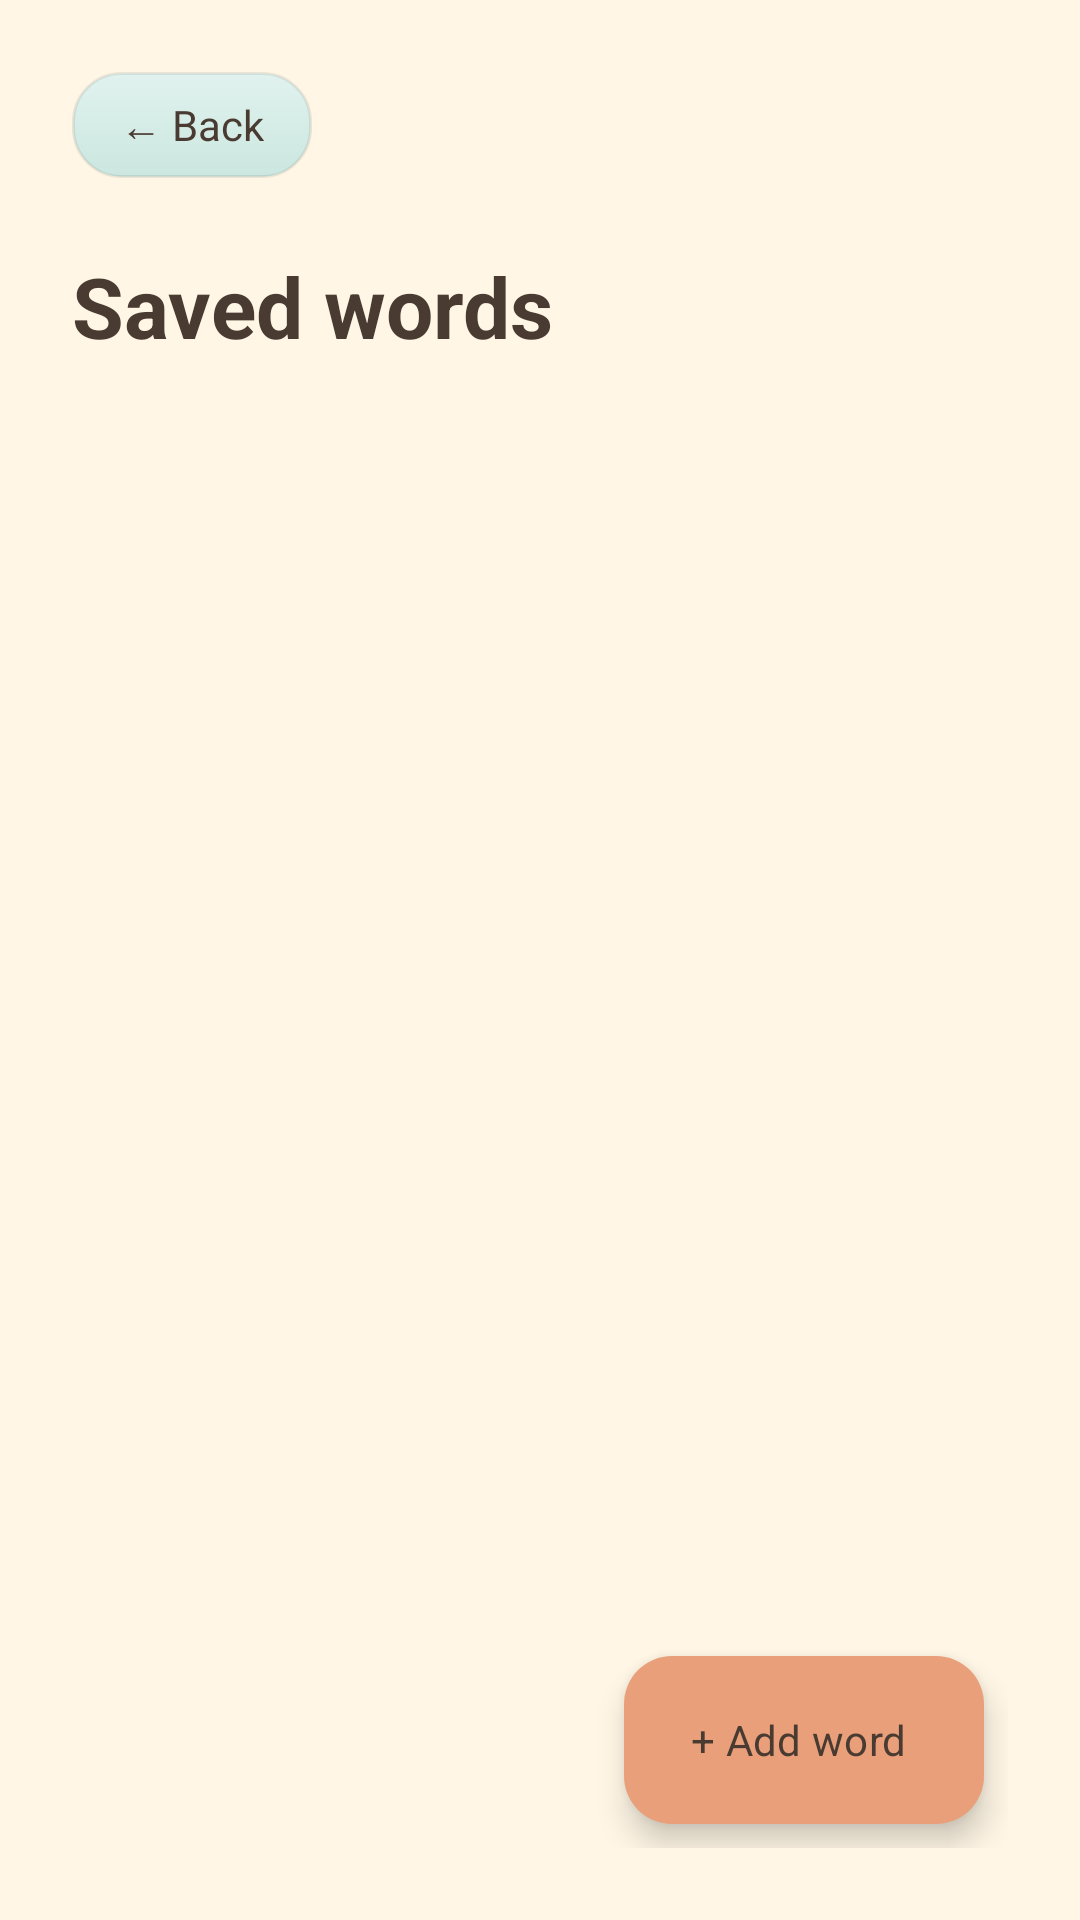

Reconstruct the res/layout file that produces this screen, plus the resources it refers to.
<!-- AndroidManifest.xml: application theme Theme.LinguaPath -->
<!-- res/layout/activity_saved_words.xml -->
<?xml version="1.0" encoding="utf-8"?>
<LinearLayout
    xmlns:android="http://schemas.android.com/apk/res/android"
    xmlns:app="http://schemas.android.com/apk/res-auto"
    android:layout_width="match_parent"
    android:layout_height="match_parent"
    android:background="@color/cream"
    android:fitsSystemWindows="true"
    android:orientation="vertical"
    android:padding="24dp">

    <TextView
        android:id="@+id/buttonBack"
        android:layout_width="wrap_content"
        android:layout_height="wrap_content"
        android:background="@drawable/bg_card_sage"
        android:clickable="true"
        android:focusable="true"
        android:paddingStart="16dp"
        android:paddingTop="8dp"
        android:paddingEnd="16dp"
        android:paddingBottom="8dp"
        android:text="@string/back"
        android:textColor="@color/ink"
        android:textSize="14sp" />

    <TextView
        android:layout_width="wrap_content"
        android:layout_height="wrap_content"
        android:layout_marginTop="24dp"
        android:text="@string/saved_words_title"
        android:textColor="@color/ink"
        android:textSize="28sp"
        android:textStyle="bold" />

    <TextView
        android:id="@+id/textCount"
        android:layout_width="wrap_content"
        android:layout_height="wrap_content"
        android:textColor="@color/ink_soft"
        android:textSize="16sp" />

    <FrameLayout
        android:layout_width="match_parent"
        android:layout_height="0dp"
        android:layout_marginTop="12dp"
        android:layout_weight="1">

        <androidx.recyclerview.widget.RecyclerView
            android:id="@+id/recyclerSaved"
            android:layout_width="match_parent"
            android:layout_height="match_parent"
            android:clipToPadding="false"
            android:paddingBottom="96dp" />

        <TextView
            android:id="@+id/textEmpty"
            android:layout_width="match_parent"
            android:layout_height="match_parent"
            android:gravity="center"
            android:padding="24dp"
            android:text="@string/saved_empty"
            android:textColor="@color/ink_soft"
            android:textSize="16sp"
            android:visibility="gone" />

        <com.google.android.material.floatingactionbutton.ExtendedFloatingActionButton
            android:id="@+id/fabAddWord"
            android:layout_width="wrap_content"
            android:layout_height="wrap_content"
            android:layout_gravity="bottom|end"
            android:layout_margin="8dp"
            android:text="@string/saved_add_word"
            android:textColor="@color/ink"
            app:backgroundTint="@color/accent" />
    </FrameLayout>
</LinearLayout>
<!-- resources referenced by this layout -->
<resources>
  <color name="accent">#E9A07A</color>
  <color name="cream">#FFF6E5</color>
  <color name="ink">#4A3B32</color>
  <color name="ink_soft">#8A7A6E</color>
  <!-- drawable bg_card_sage (drawable) -->
  <?xml version="1.0" encoding="utf-8"?>
  <shape xmlns:android="http://schemas.android.com/apk/res/android"
      android:shape="rectangle">
      <gradient
          android:angle="270"
          android:endColor="#CBE7DF"
          android:startColor="#E1F2EE" />
      <corners android:radius="16dp" />
      <stroke
          android:width="1dp"
          android:color="#14000000" />
  </shape>
  <string name="back">← Back</string>
  <string name="saved_add_word">+ Add word</string>
  <string name="saved_empty">No saved words yet. Open a word and tap Save.</string>
  <string name="saved_words_title">Saved words</string>
  <style name="Theme.LinguaPath" parent="Base.Theme.LinguaPath" />
  <style name="Base.Theme.LinguaPath" parent="Theme.Material3.Light.NoActionBar">
          <item name="colorPrimary">@color/primary</item>
          <item name="colorOnPrimary">@color/card</item>
          <item name="colorSecondary">@color/accent</item>
          <item name="android:windowBackground">@color/cream</item>
          <item name="android:fontFamily">sans-serif</item>
          <item name="android:textColorPrimary">@color/ink</item>
          <item name="android:windowLightStatusBar">true</item>
          
          
      </style>
  <color name="primary">#7BA881</color>
  <color name="card">#B2ABCC</color>
</resources>
